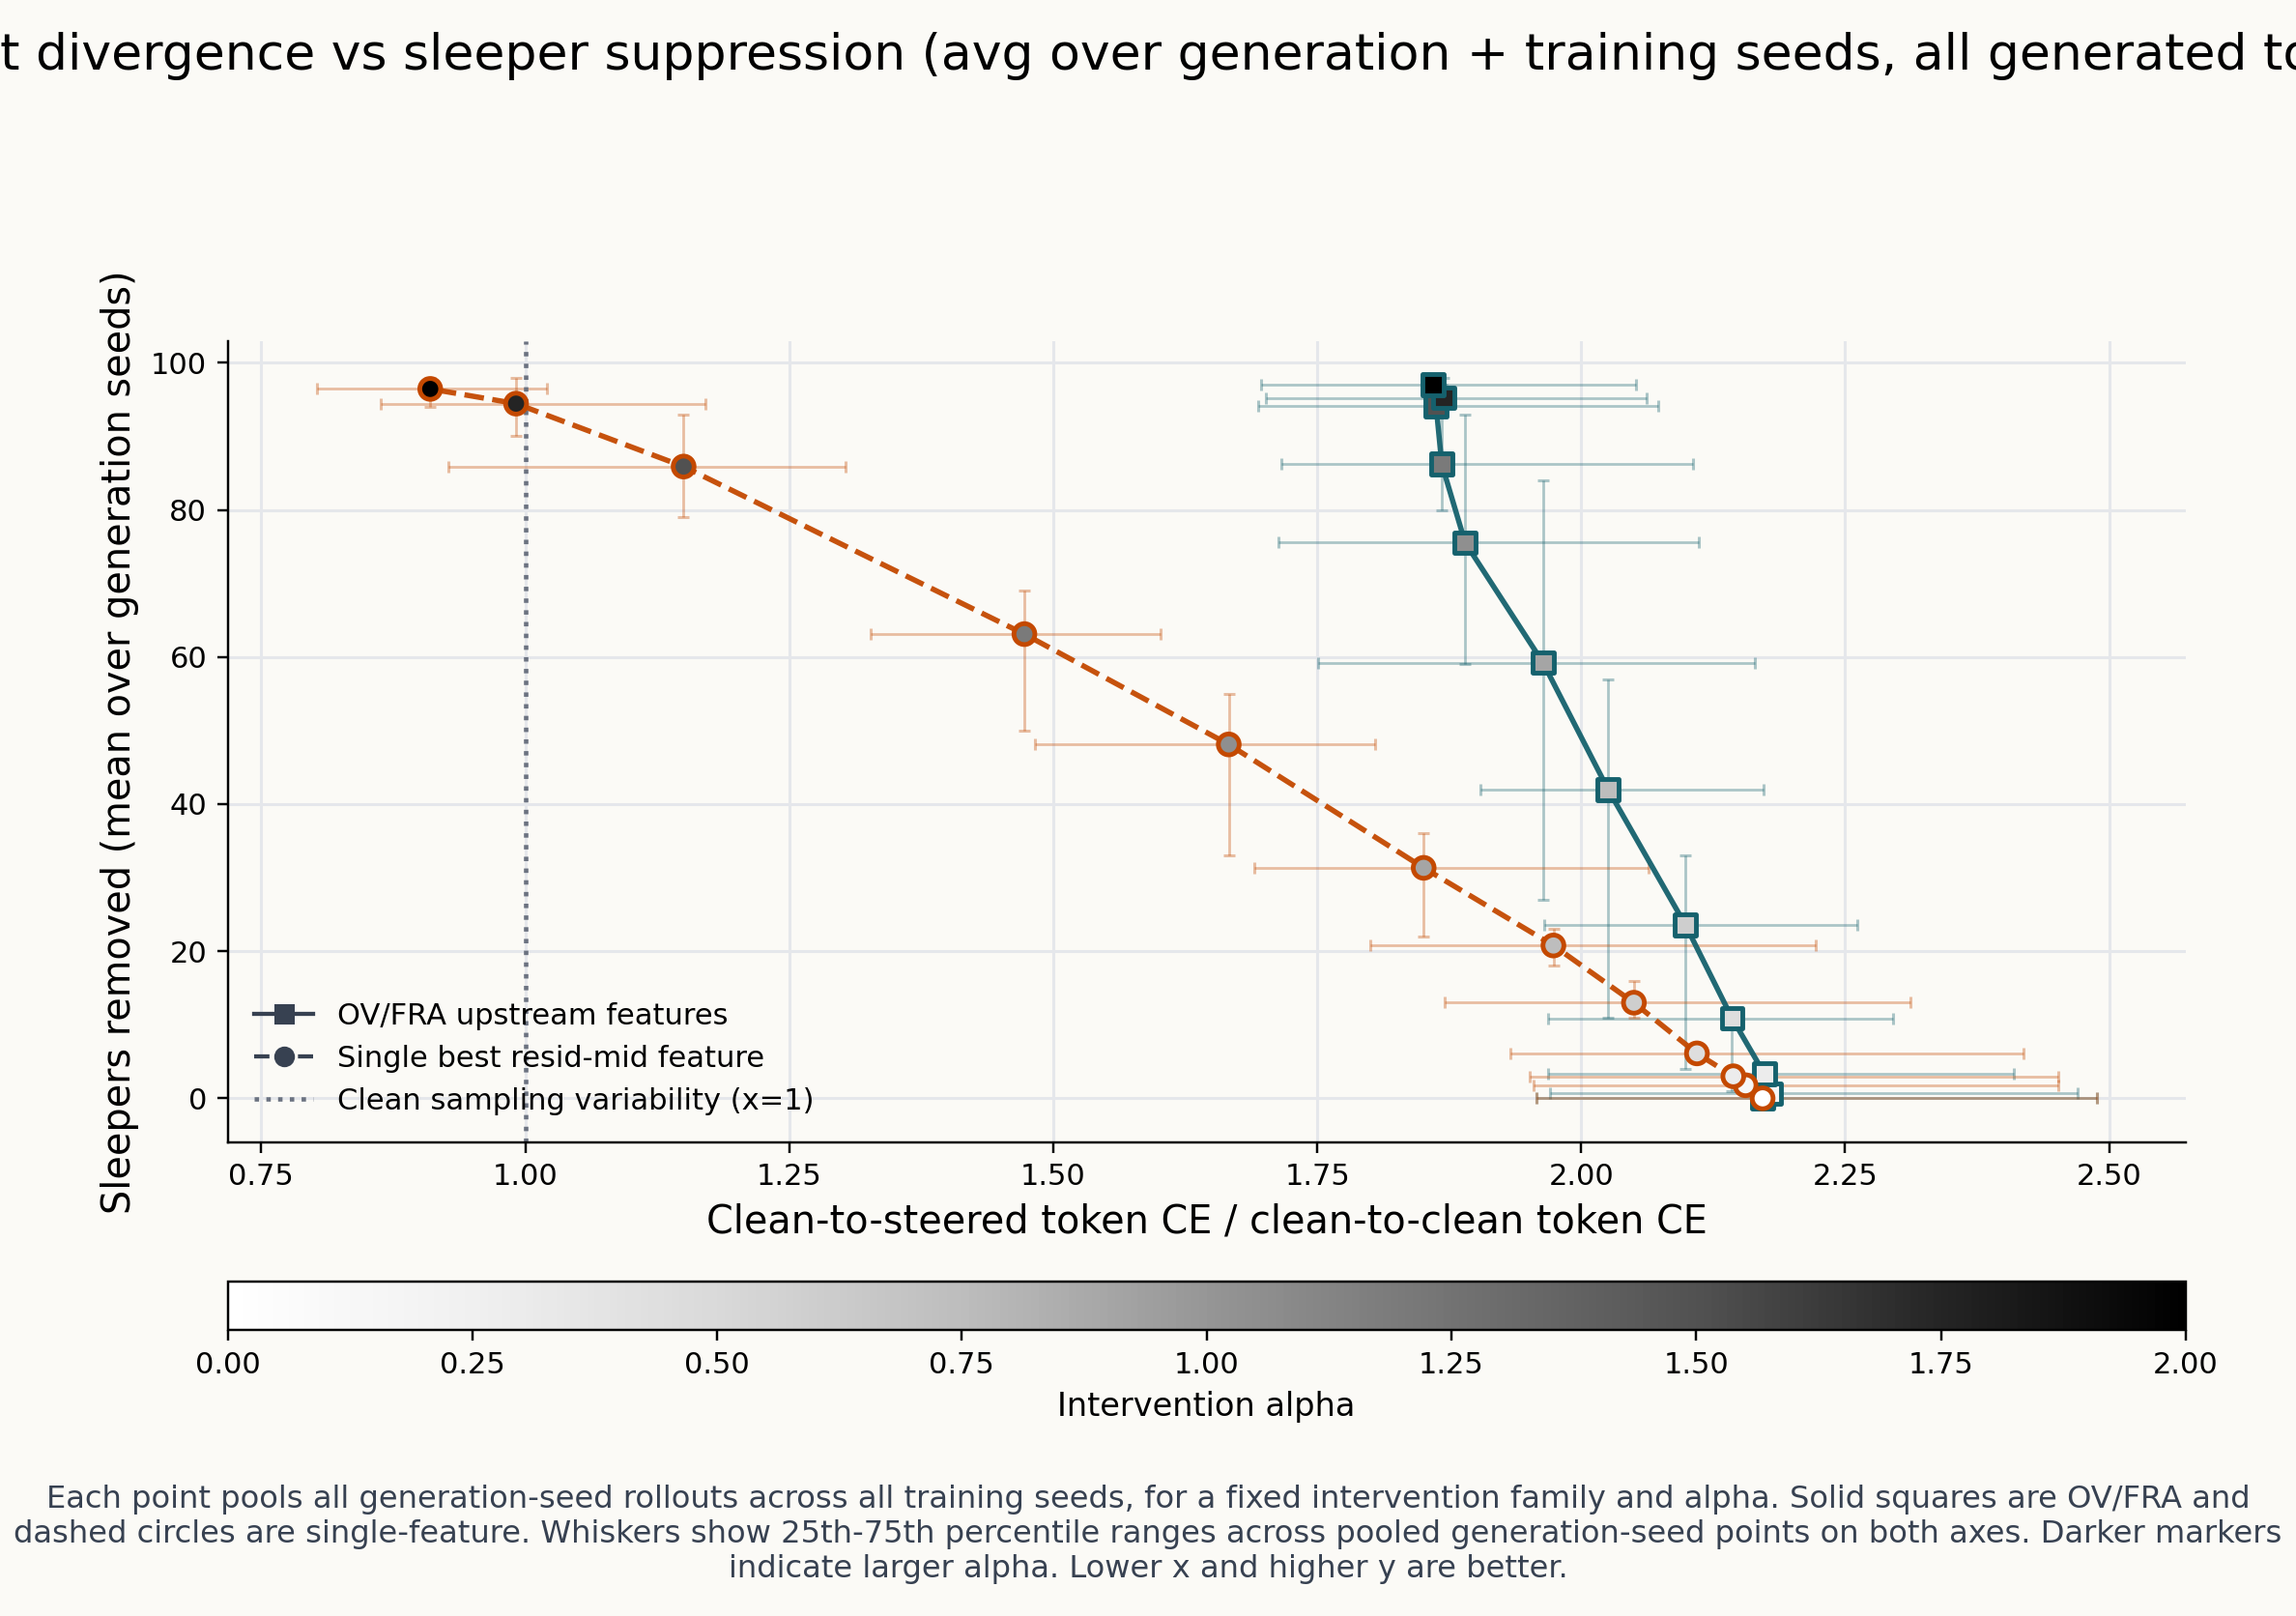

Values plotted in this chart, from the file beside it:
family, alpha, x_mean, x_q25, x_q75, y_mean, y_q25, y_q75, n_points, n_training_seeds, n_generation_seeds
OV/FRA, 0.0, 2.172, 1.958, 2.488, 0.0, 0.0, 0.0, 9, 3, 3
OV/FRA, 0.15, 2.18, 1.971, 2.47, 0.6667, -1.0, 1.0, 9, 3, 3
OV/FRA, 0.3, 2.174, 1.969, 2.41, 3.333, 0.0, 4.0, 9, 3, 3
OV/FRA, 0.45, 2.143, 1.969, 2.295, 10.89, 1.0, 10.0, 9, 3, 3
OV/FRA, 0.6, 2.099, 1.965, 2.261, 23.56, 4.0, 33.0, 9, 3, 3
OV/FRA, 0.75, 2.025, 1.905, 2.173, 42.0, 11.0, 57.0, 9, 3, 3
OV/FRA, 0.9, 1.964, 1.751, 2.165, 59.22, 27.0, 84.0, 9, 3, 3
OV/FRA, 1.05, 1.89, 1.713, 2.111, 75.56, 59.0, 93.0, 9, 3, 3
OV/FRA, 1.2, 1.868, 1.716, 2.106, 86.22, 80.0, 97.0, 9, 3, 3
OV/FRA, 1.5, 1.863, 1.694, 2.073, 94.11, 93.0, 98.0, 9, 3, 3
OV/FRA, 1.75, 1.87, 1.702, 2.062, 95.22, 94.0, 98.0, 9, 3, 3
OV/FRA, 2.0, 1.86, 1.697, 2.052, 97.0, 97.0, 98.0, 9, 3, 3
Single feature, 0.0, 2.172, 1.958, 2.488, 0.0, 0.0, 0.0, 9, 3, 3
Single feature, 0.15, 2.156, 1.955, 2.452, 1.778, 1.0, 3.0, 9, 3, 3
Single feature, 0.3, 2.144, 1.951, 2.452, 3.0, 2.0, 4.0, 9, 3, 3
Single feature, 0.45, 2.11, 1.933, 2.419, 6.111, 5.0, 7.0, 9, 3, 3
Single feature, 0.6, 2.05, 1.871, 2.312, 13.0, 11.0, 16.0, 9, 3, 3
Single feature, 0.75, 1.974, 1.8, 2.222, 20.78, 18.0, 23.0, 9, 3, 3
Single feature, 0.9, 1.851, 1.69, 2.064, 31.33, 22.0, 36.0, 9, 3, 3
Single feature, 1.05, 1.666, 1.482, 1.805, 48.11, 33.0, 55.0, 9, 3, 3
Single feature, 1.2, 1.473, 1.327, 1.602, 63.11, 50.0, 69.0, 9, 3, 3
Single feature, 1.5, 1.15, 0.9271, 1.303, 85.89, 79.0, 93.0, 9, 3, 3
Single feature, 1.75, 0.9913, 0.8632, 1.17, 94.44, 90.0, 98.0, 9, 3, 3
Single feature, 2.0, 0.91, 0.8024, 1.021, 96.44, 94.0, 98.0, 9, 3, 3
